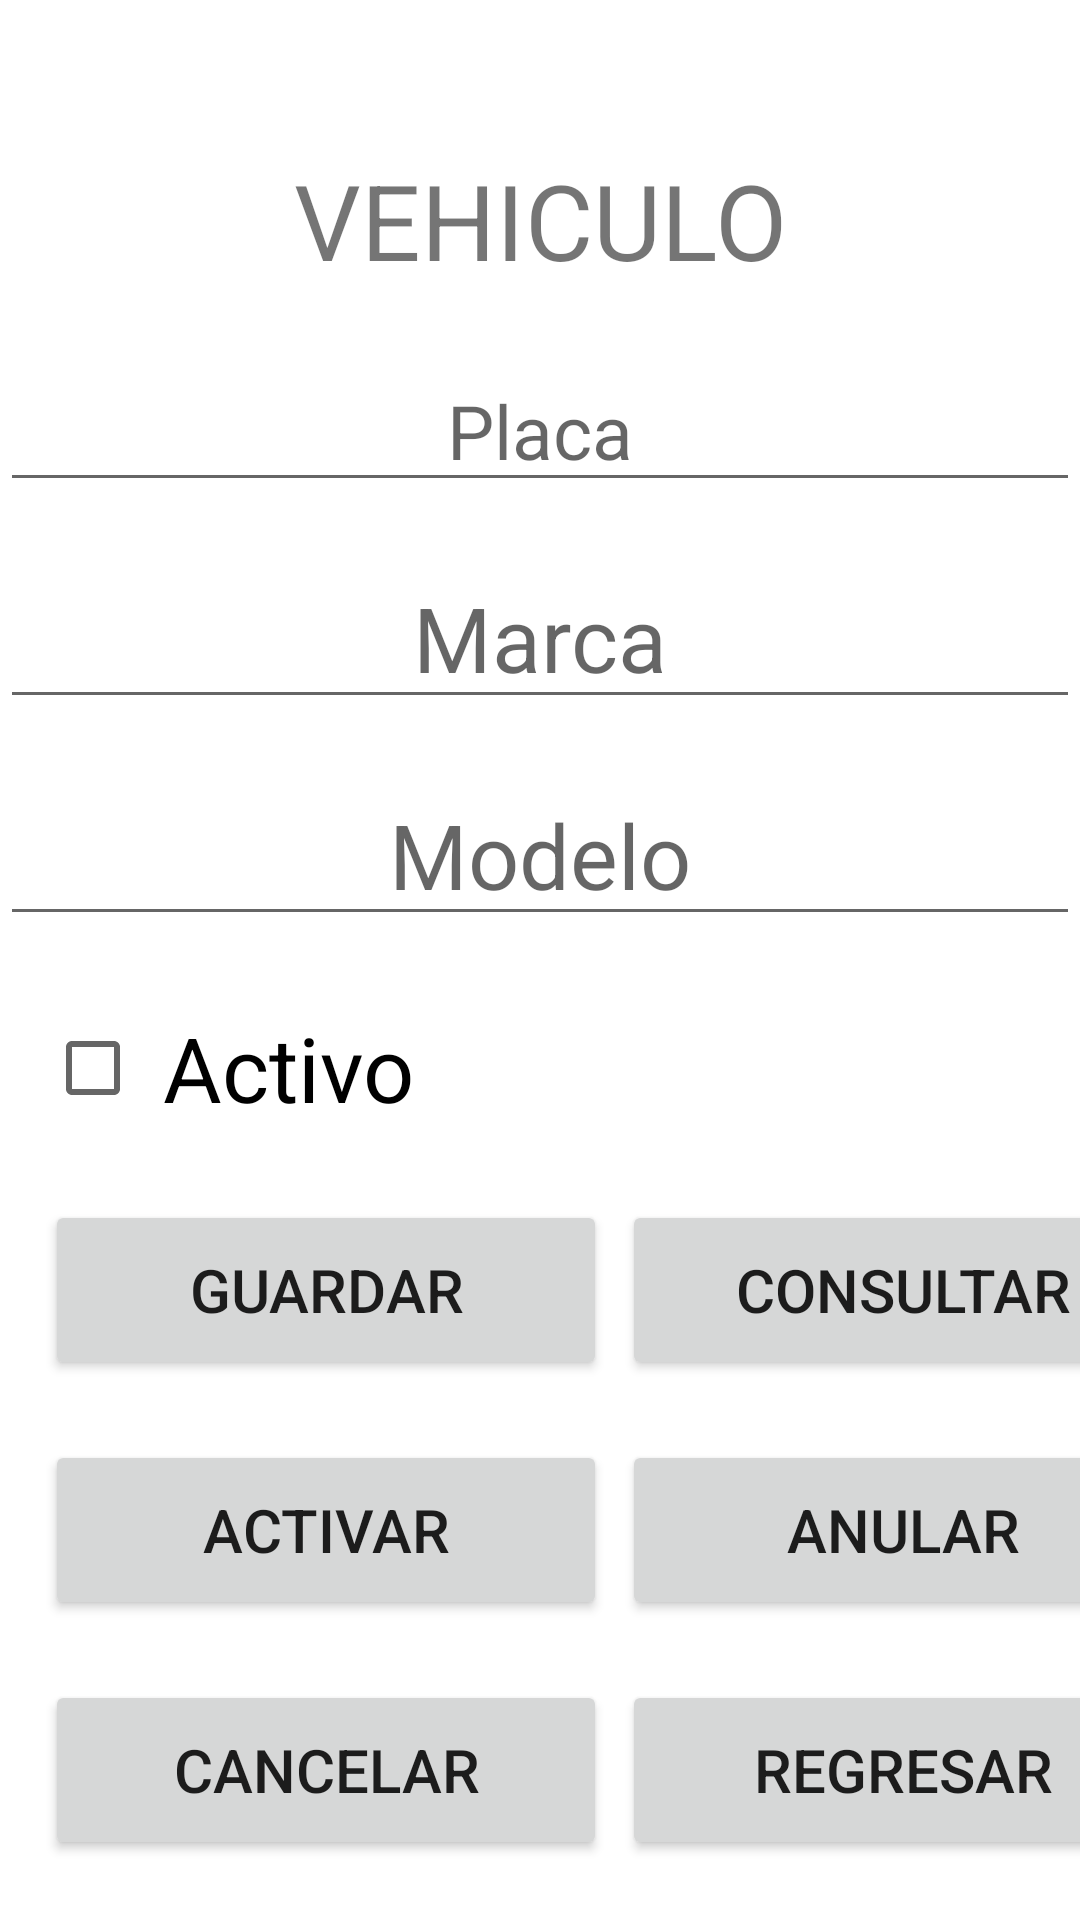

Layout XML and referenced resources for this Android screen:
<!-- AndroidManifest.xml: application theme Theme.Conc -->
<!-- res/layout/activity_vehiculo.xml -->
<?xml version="1.0" encoding="utf-8"?>
<LinearLayout xmlns:android="http://schemas.android.com/apk/res/android"
    xmlns:app="http://schemas.android.com/apk/res-auto"
    xmlns:tools="http://schemas.android.com/tools"
    android:layout_width="match_parent"
    android:layout_height="match_parent"
    tools:context=".VehiculoActivity"
    android:orientation="vertical">

<TextView
    android:id="@+id/textView"
    android:layout_width="match_parent"
    android:layout_height="wrap_content"
    android:layout_marginTop="50dp"
    android:gravity="center"
    android:textSize="35dp"
    android:text="VEHICULO" />

<EditText
    android:id="@+id/etplaca"
    android:layout_width="match_parent"
    android:layout_height="wrap_content"
    android:ems="10"
    android:layout_marginTop="20dp"
    android:textSize="25dp"
    android:gravity="center"
    android:hint="Placa"
    android:inputType="text" />

<EditText
    android:id="@+id/etmarca"
    android:layout_width="match_parent"
    android:layout_height="wrap_content"
    android:layout_marginTop="15dp"
    android:ems="10"
    android:gravity="center"
    android:hint="Marca"
    android:inputType="text"
    android:textSize="30dp" />

<EditText
    android:id="@+id/etmodelo"
    android:layout_width="match_parent"
    android:layout_height="wrap_content"
    android:ems="10"
    android:textSize="30dp"
    android:gravity="center"
    android:layout_marginTop="15dp"
    android:hint="Modelo"
    android:inputType="text" />

<CheckBox
    android:id="@+id/cbactivo"
    android:layout_width="380dp"
    android:layout_height="wrap_content"
    android:layout_marginTop="20dp"
    android:layout_marginLeft="15dp"
    android:textSize="30dp"
    android:text=" Activo" />

<LinearLayout
    android:layout_width="380dp"
    android:layout_height="60dp"
    android:layout_marginTop="20dp"
    android:layout_marginLeft="15dp"
    android:orientation="horizontal">

    <Button
        android:id="@+id/btguardar"
        android:layout_width="174dp"
        android:layout_height="match_parent"
        android:layout_weight="1"
        android:onClick="Guardar"
        android:text="Guardar"
        android:textSize="20dp" />

    <Button
        android:id="@+id/btconsultar"
        android:layout_width="174dp"
        android:layout_height="60dp"
        android:textSize="20dp"
        android:onClick="Consultar"
        android:layout_weight="1"
        android:layout_marginLeft="5dp"
        android:text="Consultar" />
</LinearLayout>


<LinearLayout
    android:layout_width="380dp"
    android:layout_height="60dp"
    android:layout_marginTop="20dp"
    android:layout_marginLeft="15dp"
    android:orientation="horizontal">

    <Button
        android:id="@+id/btnactivar"
        android:layout_width="174dp"
        android:layout_height="60dp"
        android:textSize="20dp"
        android:layout_weight="1"
        android:onClick="activar"
        android:text="Activar" />

    <Button
        android:id="@+id/btanular"
        android:layout_width="174dp"
        android:layout_height="match_parent"
        android:layout_weight="1"
        android:layout_marginLeft="5dp"
        android:text="Anular"
        android:onClick="anular"
        android:textSize="20dp" />
</LinearLayout>


<LinearLayout
    android:layout_width="380dp"
    android:layout_height="60dp"
    android:layout_marginTop="20dp"
    android:layout_marginLeft="15dp"
    android:orientation="horizontal">

    <Button
        android:id="@+id/btncancelar"
        android:layout_width="174dp"
        android:layout_height="match_parent"
        android:layout_weight="1"
        android:text="Cancelar"
        android:onClick="cancelar"
        android:textSize="20dp" />

    <Button
        android:id="@+id/btnregresar"
        android:layout_width="174dp"
        android:layout_height="60dp"
        android:textSize="20dp"
        android:layout_weight="1"
        android:layout_marginLeft="5dp"
        android:onClick="regresar"
        android:text="Regresar" />
</LinearLayout>

</LinearLayout>
<!-- resources referenced by this layout -->
<resources>
  <style name="Theme.Conc" parent="Theme.MaterialComponents.DayNight.DarkActionBar">
          
          <item name="colorPrimary">@color/purple_500</item>
          <item name="colorPrimaryVariant">@color/purple_700</item>
          <item name="colorOnPrimary">@color/white</item>
          
          <item name="colorSecondary">@color/teal_200</item>
          <item name="colorSecondaryVariant">@color/teal_700</item>
          <item name="colorOnSecondary">@color/black</item>
          
          <item name="android:statusBarColor">?attr/colorPrimaryVariant</item>
          
      </style>
  <!-- not gathered from this repository: default colours our renderer supplied (Android Studio template values) -->
  <color name="purple_500">#FF6200EE</color>
  <color name="purple_700">#FF3700B3</color>
  <color name="teal_200">#FF03DAC5</color>
  <color name="teal_700">#FF018786</color>
  <color name="black">#FF000000</color>
  <color name="white">#FFFFFFFF</color>
</resources>
